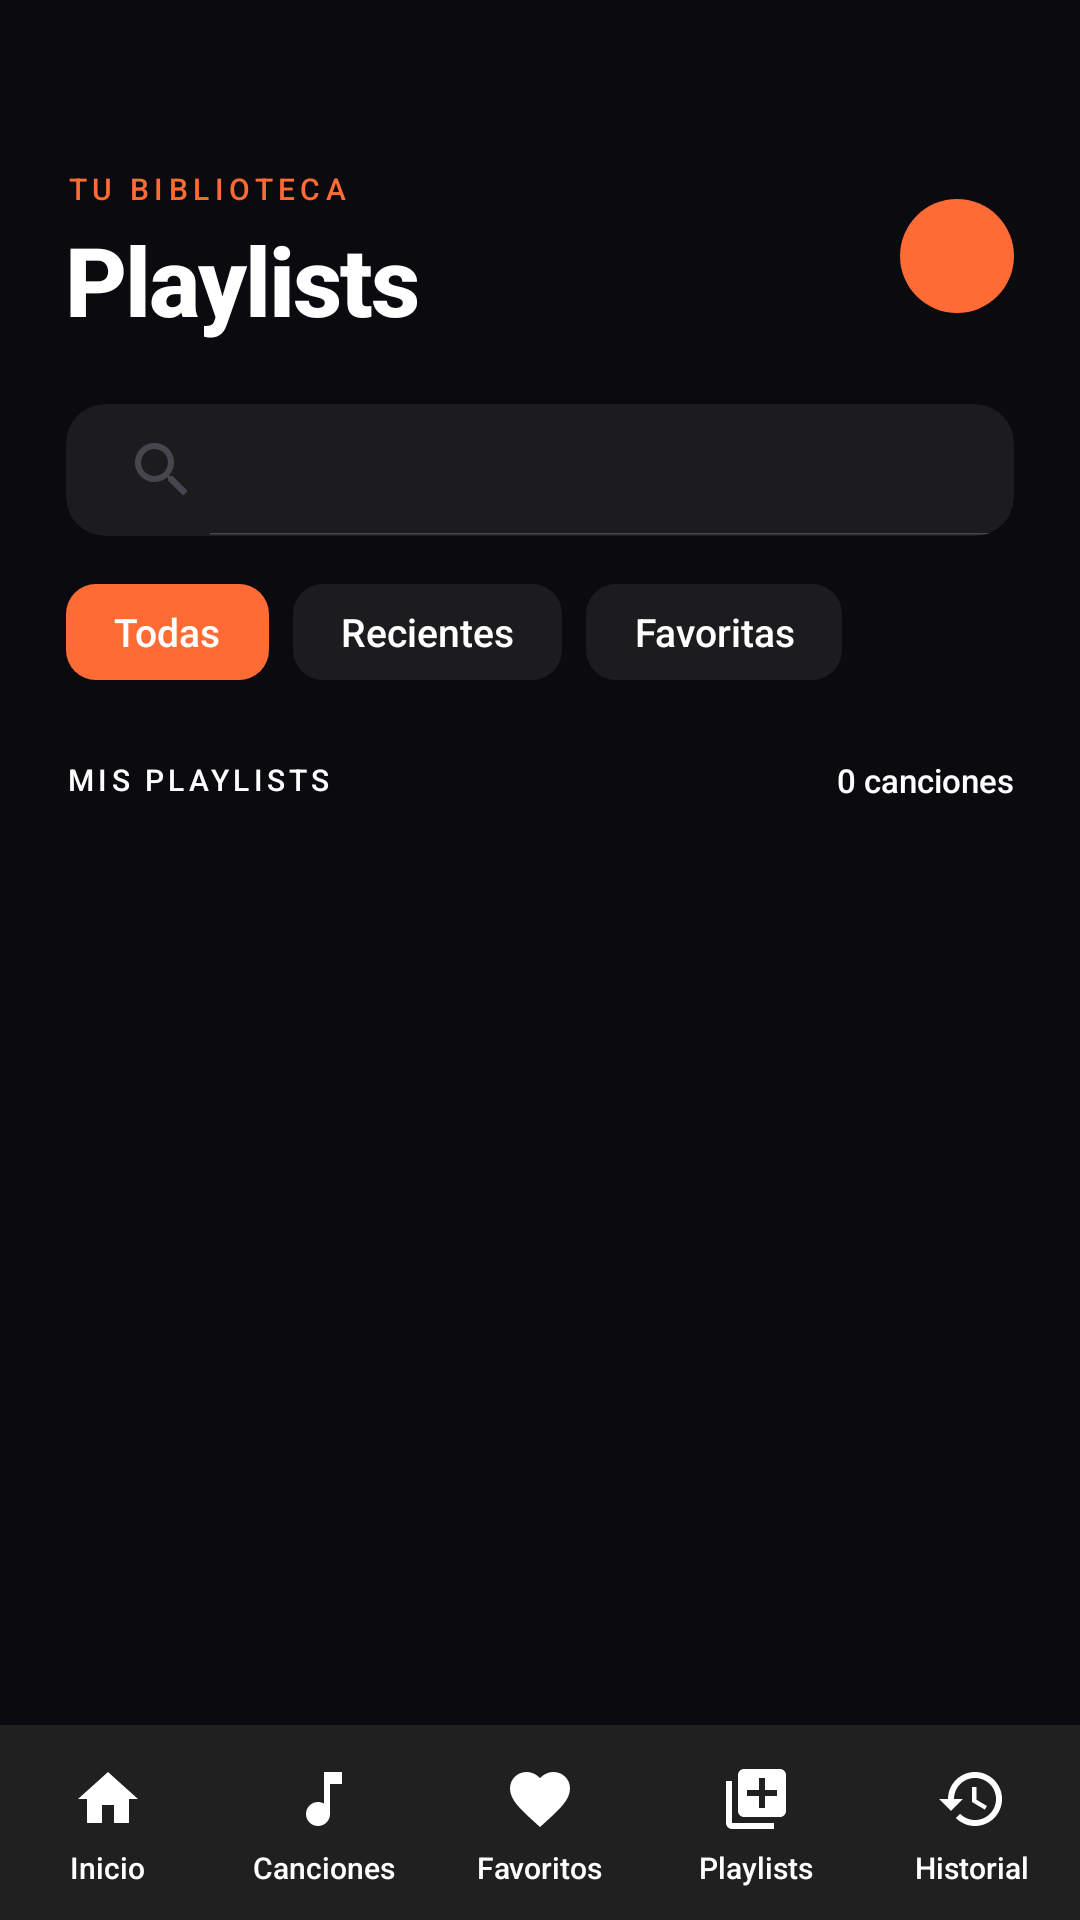

The Android layout XML behind this screen, and the referenced resources:
<!-- AndroidManifest.xml: application theme Theme.ProyectoFinalGasparCurso -->
<!-- res/layout/activity_playlists.xml -->
<?xml version="1.0" encoding="utf-8"?>
<androidx.constraintlayout.widget.ConstraintLayout xmlns:android="http://schemas.android.com/apk/res/android"
    xmlns:app="http://schemas.android.com/apk/res-auto"
    android:layout_width="match_parent"
    android:layout_height="match_parent"
    android:background="@color/background">

    <View
        android:id="@+id/fondoGradiente"
        android:layout_width="0dp"
        android:layout_height="320dp"
        app:layout_constraintEnd_toEndOf="parent"
        app:layout_constraintStart_toStartOf="parent"
        app:layout_constraintTop_toTopOf="parent" />

    <ScrollView
        android:id="@+id/scrollPrincipal"
        android:layout_width="0dp"
        android:layout_height="0dp"
        android:fillViewport="true"
        android:overScrollMode="never"
        android:scrollbars="none"
        app:layout_constraintBottom_toTopOf="@id/miniPlayerContainer"
        app:layout_constraintEnd_toEndOf="parent"
        app:layout_constraintStart_toStartOf="parent"
        app:layout_constraintTop_toTopOf="parent">

        <LinearLayout
            android:layout_width="match_parent"
            android:layout_height="wrap_content"
            android:orientation="vertical">

            <LinearLayout
                android:layout_width="match_parent"
                android:layout_height="wrap_content"
                android:gravity="center_vertical"
                android:orientation="horizontal"
                android:paddingHorizontal="22dp"
                android:paddingTop="56dp"
                android:paddingBottom="0dp">

                <LinearLayout
                    android:layout_width="0dp"
                    android:layout_height="wrap_content"
                    android:layout_weight="1"
                    android:orientation="vertical">

                    <TextView
                        android:layout_width="wrap_content"
                        android:layout_height="wrap_content"
                        android:layout_marginBottom="2dp"
                        android:fontFamily="sans-serif-medium"
                        android:letterSpacing="0.18"
                        android:text="@string/lista_bl"
                        android:textColor="#FF6B35"
                        android:textSize="10sp" />

                    <TextView
                        android:layout_width="wrap_content"
                        android:layout_height="wrap_content"
                        android:letterSpacing="-0.02"
                        android:text="@string/pl_canciones"
                        android:textColor="#FFFFFF"
                        android:textSize="32sp"
                        android:textStyle="bold" />

                </LinearLayout>

                <ImageView
                    android:id="@+id/btnCrearPlaylist"
                    android:layout_width="38dp"
                    android:layout_height="38dp"
                    android:background="@drawable/bg_icon_button_accent"
                    android:padding="9dp"
                    android:src="@drawable/ic_add" />

            </LinearLayout>

            <LinearLayout
                android:layout_width="match_parent"
                android:layout_height="wrap_content"
                android:orientation="vertical"
                android:paddingHorizontal="22dp"
                android:paddingTop="20dp">

                <androidx.cardview.widget.CardView
                    android:layout_width="match_parent"
                    android:layout_height="44dp"
                    app:cardBackgroundColor="#1C1C1E"
                    app:cardCornerRadius="13dp"
                    app:cardElevation="0dp">

                    <SearchView
                        android:id="@+id/buscador"
                        android:layout_width="match_parent"
                        android:layout_height="match_parent"
                        android:background="@null"
                        android:iconifiedByDefault="false"
                        android:queryHint="@string/lista_buscar" />

                </androidx.cardview.widget.CardView>

            </LinearLayout>

            <HorizontalScrollView
                android:layout_width="match_parent"
                android:layout_height="wrap_content"
                android:overScrollMode="never"
                android:paddingStart="22dp"
                android:paddingTop="16dp"
                android:paddingBottom="4dp"
                android:scrollbars="none">

                <LinearLayout
                    android:layout_width="wrap_content"
                    android:layout_height="wrap_content"
                    android:gravity="center_vertical"
                    android:orientation="horizontal">

                    <TextView
                        android:id="@+id/chipTodas"
                        android:layout_width="wrap_content"
                        android:layout_height="32dp"
                        android:layout_marginEnd="8dp"
                        android:background="@drawable/bg_chip_active"
                        android:fontFamily="sans-serif-medium"
                        android:gravity="center"
                        android:paddingHorizontal="16dp"
                        android:text="@string/lista_todas"
                        android:textColor="@color/text_primary"
                        android:textSize="13sp" />

                    <TextView
                        android:id="@+id/chipRecientes"
                        android:layout_width="wrap_content"
                        android:layout_height="32dp"
                        android:layout_marginEnd="8dp"
                        android:background="@drawable/bg_chip_inactive"
                        android:gravity="center"
                        android:paddingHorizontal="16dp"
                        android:text="@string/lista_recientes"
                        android:textColor="@color/text_primary"
                        android:textSize="13sp" />

                    <TextView
                        android:id="@+id/chipFavoritas"
                        android:layout_width="wrap_content"
                        android:layout_height="32dp"
                        android:layout_marginEnd="22dp"
                        android:background="@drawable/bg_chip_inactive"
                        android:gravity="center"
                        android:paddingHorizontal="16dp"
                        android:text="@string/lista_favoritas"
                        android:textColor="@color/text_primary"
                        android:textSize="13sp" />

                </LinearLayout>

            </HorizontalScrollView>

            <LinearLayout
                android:layout_width="match_parent"
                android:layout_height="wrap_content"
                android:gravity="center_vertical"
                android:orientation="horizontal"
                android:paddingHorizontal="22dp"
                android:paddingTop="22dp"
                android:paddingBottom="10dp">

                <TextView
                    android:layout_width="0dp"
                    android:layout_height="wrap_content"
                    android:layout_weight="1"
                    android:fontFamily="sans-serif-medium"
                    android:letterSpacing="0.14"
                    android:text="@string/pl_playlists"
                    android:textColor="@color/text_primary"
                    android:textSize="10sp" />

                <TextView
                    android:id="@+id/txtContador"
                    android:layout_width="wrap_content"
                    android:layout_height="wrap_content"
                    android:text="@string/lista_ncanciones"
                    android:textColor="@color/text_primary"
                    android:textSize="11sp" />

            </LinearLayout>

            <ListView
                android:id="@+id/listaPlaylists"
                android:layout_width="match_parent"
                android:layout_height="wrap_content"
                android:clipToPadding="false"
                android:divider="@null"
                android:dividerHeight="0dp"
                android:nestedScrollingEnabled="false"
                android:overScrollMode="never"
                android:paddingHorizontal="14dp"
                android:paddingBottom="24dp"
                android:scrollbars="none" />

        </LinearLayout>
    </ScrollView>

    <include
        android:id="@+id/miniPlayerContainer"
        layout="@layout/mini_player"
        android:layout_width="0dp"
        android:layout_height="wrap_content"
        android:layout_marginHorizontal="12dp"
        android:layout_marginBottom="8dp"
        app:layout_constraintBottom_toTopOf="@id/menuInferior"
        app:layout_constraintEnd_toEndOf="parent"
        app:layout_constraintStart_toStartOf="parent" />

    <include
        android:id="@+id/menuInferior"
        layout="@layout/menu_inferior"
        android:layout_width="0dp"
        android:layout_height="65dp"
        app:layout_constraintBottom_toBottomOf="parent"
        app:layout_constraintEnd_toEndOf="parent"
        app:layout_constraintStart_toStartOf="parent" />

</androidx.constraintlayout.widget.ConstraintLayout>
<!-- res/layout/mini_player.xml (included above) -->
<com.google.android.material.card.MaterialCardView xmlns:android="http://schemas.android.com/apk/res/android"
    xmlns:app="http://schemas.android.com/apk/res-auto"
    android:id="@+id/miniPlayerContainer"
    android:layout_width="match_parent"
    android:layout_height="wrap_content"
    android:visibility="gone"
    android:layout_marginStart="12dp"
    android:layout_marginEnd="12dp"
    android:layout_marginBottom="8dp"
    app:cardBackgroundColor="@color/accent_orange"
    app:cardCornerRadius="16dp"
    app:cardElevation="8dp">

    <LinearLayout
        android:layout_width="match_parent"
        android:layout_height="72dp"
        android:orientation="vertical">

        <LinearLayout
            android:layout_width="match_parent"
            android:layout_height="match_parent"
            android:gravity="center_vertical"
            android:orientation="horizontal"
            android:paddingStart="12dp"
            android:paddingEnd="12dp">

            <com.google.android.material.imageview.ShapeableImageView
                android:id="@+id/imgMiniCover"
                android:layout_width="46dp"
                android:layout_height="46dp"
                android:layout_marginEnd="12dp"
                android:scaleType="centerCrop"
                android:src="@drawable/ic_music_note"
                app:shapeAppearanceOverlay="@style/RoundedCoverSm" />

            <LinearLayout
                android:layout_width="0dp"
                android:layout_height="wrap_content"
                android:layout_weight="1"
                android:orientation="vertical">

                <TextView
                    android:id="@+id/miniTitulo"
                    android:layout_width="match_parent"
                    android:layout_height="wrap_content"
                    android:ellipsize="marquee"
                    android:focusable="true"
                    android:focusableInTouchMode="true"
                    android:freezesText="true"
                    android:marqueeRepeatLimit="marquee_forever"
                    android:scrollHorizontally="true"
                    android:singleLine="true"
                    android:text="@string/mini_titulo"
                    android:textColor="@color/white"
                    android:textSize="14sp"
                    android:textStyle="bold" />


                <TextView
                    android:id="@+id/miniArtista"
                    android:layout_width="match_parent"
                    android:layout_height="wrap_content"
                    android:layout_marginTop="2dp"
                    android:ellipsize="marquee"
                    android:focusable="true"
                    android:focusableInTouchMode="true"
                    android:freezesText="true"
                    android:marqueeRepeatLimit="marquee_forever"
                    android:scrollHorizontally="true"
                    android:singleLine="true"
                    android:text="@string/item_artista"
                    android:textColor="@color/text_primary"
                    android:textSize="12sp" />

            </LinearLayout>

            <ImageButton
                android:id="@+id/miniPrev"
                android:layout_width="34dp"
                android:layout_height="34dp"
                android:background="?attr/selectableItemBackgroundBorderless"
                android:contentDescription="@string/btn_atras"
                android:padding="4dp"
                android:src="@drawable/ic_previous"
                app:tint="@color/text_primary" />

            <ImageButton
                android:id="@+id/miniPlayPause"
                android:layout_width="42dp"
                android:layout_height="42dp"
                android:layout_marginStart="2dp"
                android:layout_marginEnd="2dp"
                android:background="?attr/selectableItemBackgroundBorderless"
                android:contentDescription="@string/player_play_pause"
                android:padding="6dp"
                android:src="@drawable/ic_play"
                app:tint="@color/surface" />

            <ImageButton
                android:id="@+id/miniNext"
                android:layout_width="34dp"
                android:layout_height="34dp"
                android:background="?attr/selectableItemBackgroundBorderless"
                android:contentDescription="@string/player_siguienteC"
                android:padding="4dp"
                android:src="@drawable/ic_next"
                app:tint="@color/text_primary" />
        </LinearLayout>
    </LinearLayout>
</com.google.android.material.card.MaterialCardView>
<!-- res/layout/menu_inferior.xml (included above) -->
<?xml version="1.0" encoding="utf-8"?>
<LinearLayout xmlns:android="http://schemas.android.com/apk/res/android"
    xmlns:app="http://schemas.android.com/apk/res-auto"
    android:id="@+id/menuInferior"
    android:layout_width="match_parent"
    android:layout_height="70dp"
    android:orientation="horizontal"
    android:gravity="center"
    android:background="#202020">

    <LinearLayout
        android:layout_width="0dp"
        android:layout_height="match_parent"
        android:layout_weight="1"
        android:orientation="vertical"
        android:gravity="center">

        <ImageButton
            android:id="@+id/btnMenuPrincipal"
            android:layout_width="28dp"
            android:layout_height="28dp"
            android:background="@null"
            app:tint="@color/white"
            android:src="@drawable/ic_nav_home" />

        <TextView
            android:layout_width="wrap_content"
            android:layout_height="wrap_content"
            android:text="@string/menu_inicio"
            android:textColor="@color/white"
            android:textSize="10sp"
            android:layout_marginTop="2dp"/>
    </LinearLayout>

    <LinearLayout
        android:layout_width="0dp"
        android:layout_height="match_parent"
        android:layout_weight="1"
        android:orientation="vertical"
        android:gravity="center">

        <ImageButton
            android:id="@+id/btnMenuCanciones"
            android:layout_width="28dp"
            android:layout_height="28dp"
            android:background="@null"
            app:tint="@color/white"
            android:src="@drawable/ic_nav_music" />

        <TextView
            android:layout_width="wrap_content"
            android:layout_height="wrap_content"
            android:text="@string/menu_canciones"
            android:textColor="@color/white"
            android:textSize="10sp"
            android:layout_marginTop="2dp"/>
    </LinearLayout>

    <LinearLayout
        android:layout_width="0dp"
        android:layout_height="match_parent"
        android:layout_weight="1"
        android:orientation="vertical"
        android:gravity="center">

        <ImageButton
            android:id="@+id/btnMenuFavoritos"
            android:layout_width="28dp"
            android:layout_height="28dp"
            android:background="@null"
            app:tint="@color/white"
            android:src="@drawable/ic_nav_favorite" />

        <TextView
            android:layout_width="wrap_content"
            android:layout_height="wrap_content"
            android:text="@string/menu_favoritos"
            android:textColor="@color/white"
            android:textSize="10sp"
            android:layout_marginTop="2dp"/>
    </LinearLayout>

    <LinearLayout
        android:layout_width="0dp"
        android:layout_height="match_parent"
        android:layout_weight="1"
        android:orientation="vertical"
        android:gravity="center">

        <ImageButton
            android:id="@+id/btnMenuPlaylists"
            android:layout_width="28dp"
            android:layout_height="28dp"
            android:background="@null"
            app:tint="@color/white"
            android:src="@drawable/ic_nav_playlist" />

        <TextView
            android:layout_width="wrap_content"
            android:layout_height="wrap_content"
            android:text="@string/menu_playlist"
            android:textColor="@color/white"
            android:textSize="10sp"
            android:layout_marginTop="2dp"/>
    </LinearLayout>

    <LinearLayout
        android:layout_width="0dp"
        android:layout_height="match_parent"
        android:layout_weight="1"
        android:orientation="vertical"
        android:gravity="center">

        <ImageButton
            android:id="@+id/btnMenuHistorial"
            android:layout_width="28dp"
            android:layout_height="28dp"
            android:background="@null"
            app:tint="@color/white"
            android:src="@drawable/ic_nav_history" />

        <TextView
            android:layout_width="wrap_content"
            android:layout_height="wrap_content"
            android:text="@string/menu_historial"
            android:textColor="@color/white"
            android:textSize="10sp"
            android:layout_marginTop="2dp"/>
    </LinearLayout>

</LinearLayout>
<!-- resources referenced by this layout -->
<resources>
  <color name="accent_orange">#FF7A00</color>
  <color name="background">#0A0A0F</color>
  <color name="surface">#FFFFFF</color>
  <color name="text_primary">#FFFFFF</color>
  <color name="white">#FFFFFF</color>
  <!-- drawable bg_chip_active (drawable) -->
  <?xml version="1.0" encoding="utf-8"?>
  <ripple xmlns:android="http://schemas.android.com/apk/res/android"
      android:color="#33FFFFFF">
      <item>
          <shape android:shape="rectangle">
              <corners android:radius="10dp" />
              <solid android:color="#FF6B35" />
          </shape>
      </item>
  </ripple>
  <!-- drawable bg_chip_inactive (drawable) -->
  <?xml version="1.0" encoding="utf-8"?>
  <ripple xmlns:android="http://schemas.android.com/apk/res/android"
      android:color="#33FF6B35">
      <item>
          <shape android:shape="rectangle">
              <corners android:radius="10dp" />
              <solid android:color="#1C1C1E" />
          </shape>
      </item>
  </ripple>
  <!-- drawable bg_icon_button_accent (drawable) -->
  <?xml version="1.0" encoding="utf-8"?>
  <ripple xmlns:android="http://schemas.android.com/apk/res/android"
      android:color="#33FFFFFF">
      <item>
          <shape android:shape="oval">
              <solid android:color="#FF6B35" />
          </shape>
      </item>
  </ripple>
  <!-- drawable ic_music_note (drawable) -->
  <vector xmlns:android="http://schemas.android.com/apk/res/android"
      android:width="24dp"
      android:height="24dp"
      android:viewportWidth="24"
      android:viewportHeight="24">
      <path
          android:fillColor="#FFFFFF"
          android:pathData="M12 3v10.55c-0.59,-0.34 -1.27,-0.55 -2,-0.55 -2.21,0 -4,1.79 -4,4s1.79,4 4,4 4,-1.79 4,-4V7h4V3h-6z"/>
  </vector>
  <!-- drawable ic_next (drawable) -->
  <vector xmlns:android="http://schemas.android.com/apk/res/android"
      android:width="24dp"
      android:height="24dp"
      android:viewportWidth="24"
      android:viewportHeight="24">
      <path
          android:fillColor="#FFFFFF"
          android:pathData="M6 18l8.5 -6L6 6v12zm9 -12v12h2V6h-2z"/>
  </vector>
  <!-- drawable ic_previous (drawable) -->
  <vector xmlns:android="http://schemas.android.com/apk/res/android"
      android:width="24dp"
      android:height="24dp"
      android:viewportWidth="24"
      android:viewportHeight="24">
      <path
          android:fillColor="#FFFFFF"
          android:pathData="M18 6L9.5 12 18 18V6zm-11 0v12h-2V6h2z"/>
  </vector>
  <string name="btn_atras">Volver</string>
  <string name="item_artista">Artista</string>
  <string name="lista_bl">TU BIBLIOTECA</string>
  <string name="lista_buscar">Buscar cancion...</string>
  <string name="lista_favoritas">Favoritas</string>
  <string name="lista_ncanciones">0 canciones</string>
  <string name="lista_recientes">Recientes</string>
  <string name="lista_todas">Todas</string>
  <string name="menu_canciones">Canciones</string>
  <string name="menu_favoritos">Favoritos</string>
  <string name="menu_historial">Historial</string>
  <string name="menu_inicio">Inicio</string>
  <string name="menu_playlist">Playlists</string>
  <string name="mini_titulo">Título de la canción</string>
  <string name="pl_canciones">Playlists</string>
  <string name="pl_playlists">MIS PLAYLISTS</string>
  <string name="player_play_pause">Play o pausa</string>
  <string name="player_siguienteC">Siguiente</string>
  <style name="RoundedCoverSm">
          <item name="cornerFamily">rounded</item>
          <item name="cornerSize">8dp</item>
      </style>
  <style name="Theme.ProyectoFinalGasparCurso" parent="Base.Theme.ProyectoFinalGasparCurso" />
  <color name="accent_orange_bright">#FF8F33</color>
</resources>
